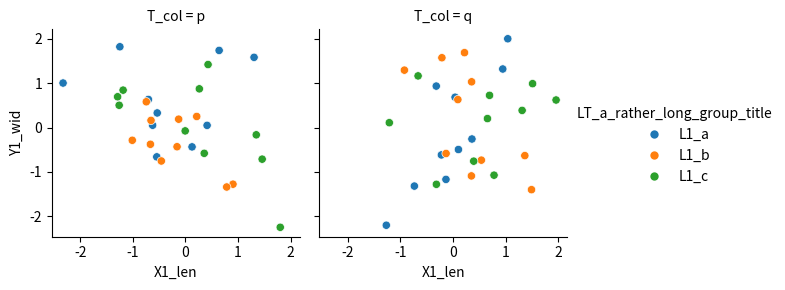

The matplotlib source for this figure:
import numpy as np
import matplotlib
import matplotlib.pyplot as plt
import seaborn as sns
import pandas as pd
rng = np.random.default_rng(0)
df = pd.DataFrame({'X1_len': rng.normal(size=60), 'Y1_wid': rng.normal(size=60), 'LT_a_rather_long_group_title': np.repeat(['L1_a', 'L1_b', 'L1_c'], 20), 'T_col': np.tile(['p', 'q'], 30)})
g = sns.relplot(data=df, x='X1_len', y='Y1_wid', hue='LT_a_rather_long_group_title', col='T_col', height=3, aspect=1)
g.savefig('f17.pdf')
